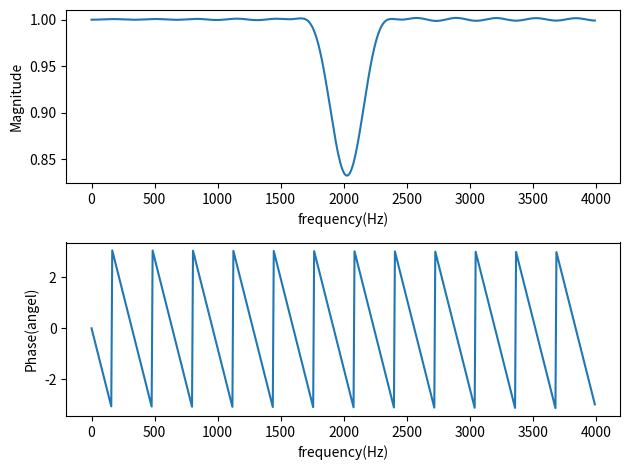

Here is the Python script that generated this plot:
import scipy.signal as sig
import matplotlib.pyplot as plt
import numpy as np

fs = 8000
N = 50
fc = np.array([2000, 2050])
b = sig.firwin(N + 1, fc, fs=fs, window='hamming', pass_zero='bandstop')
w, h_freq = sig.freqz(b, fs=fs)
plt.subplot(2, 1, 1)
plt.plot(w, np.abs(h_freq))
plt.xlabel('frequency(Hz)')
plt.ylabel('Magnitude')
plt.subplot(2, 1, 2)
plt.plot(w, np.angle(h_freq))
plt.xlabel('frequency(Hz)')
plt.ylabel('Phase(angel)')
plt.tight_layout()
plt.show()
